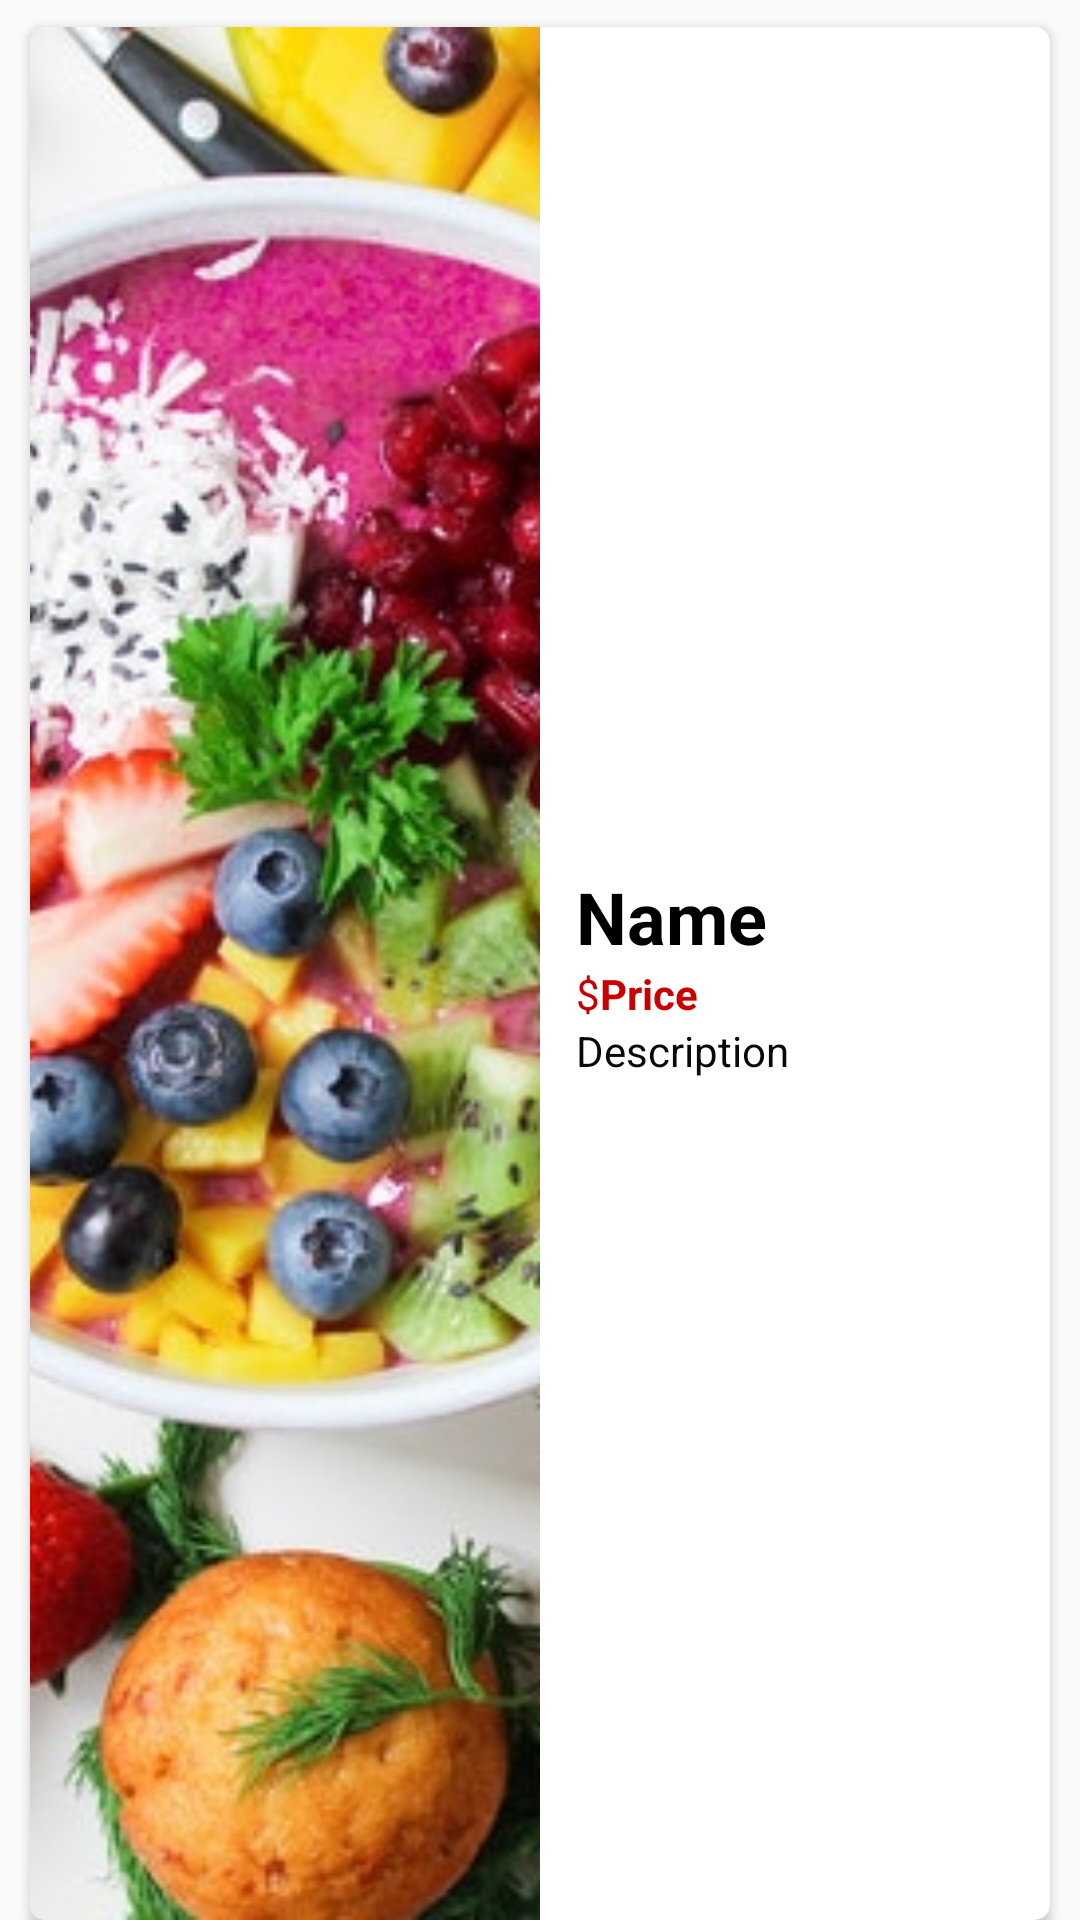

This screen was rendered from an Android layout file. Write that file and the resources it references.
<!-- AndroidManifest.xml: application theme AppTheme -->
<!-- res/layout/sample_mainfood.xml -->
<?xml version="1.0" encoding="utf-8"?>

<LinearLayout
    xmlns:android="http://schemas.android.com/apk/res/android"
    xmlns:app="http://schemas.android.com/apk/res-auto"
    android:layout_width="match_parent"
    android:layout_height="144dp"
    android:orientation="horizontal">

    <androidx.cardview.widget.CardView
        android:layout_width="match_parent"
        android:layout_height="match_parent"
        android:layout_marginLeft="10dp"
        android:layout_marginTop="9dp"
        android:layout_marginRight="10dp"
        app:cardCornerRadius="5dp"
        app:cardMaxElevation="5dp" >

        <LinearLayout
            android:layout_width="match_parent"
            android:layout_height="match_parent"
            android:orientation="horizontal">

            <ImageView
                android:id="@+id/imageView"
                android:layout_width="wrap_content"
                android:layout_height="match_parent"
                android:layout_weight="1"
                android:scaleType="centerCrop"
                app:srcCompat="@drawable/doan" />

            <LinearLayout
                android:layout_width="match_parent"
                android:layout_height="match_parent"
                android:layout_weight="1"
                android:gravity="center_vertical"
                android:orientation="vertical">

                <TextView
                    android:id="@+id/name"
                    android:layout_width="match_parent"
                    android:layout_height="wrap_content"
                    android:layout_marginLeft="12dp"
                    android:text="Name"
                    android:textColor="@color/black"
                    android:textSize="24sp"
                    android:textStyle="bold" />

                <LinearLayout
                    android:layout_width="wrap_content"
                    android:layout_height="wrap_content"
                    android:orientation="horizontal">

                    <TextView
                        android:id="@+id/textView2"
                        android:layout_width="wrap_content"
                        android:layout_height="wrap_content"
                        android:layout_marginLeft="12dp"
                        android:layout_weight="1"
                        android:text="$"
                        android:textColor="@color/red" />

                    <TextView
                        android:id="@+id/orderPrice1"
                        android:layout_width="wrap_content"
                        android:layout_height="wrap_content"
                        android:layout_weight="1"
                        android:text="Price"
                        android:textColor="@color/red"
                        android:textStyle="bold" />
                </LinearLayout>

                <TextView
                    android:id="@+id/description"
                    android:layout_width="match_parent"
                    android:layout_height="wrap_content"
                    android:layout_marginLeft="12dp"
                    android:text="Description"
                    android:textColor="#090909" />

            </LinearLayout>
        </LinearLayout>
    </androidx.cardview.widget.CardView>
</LinearLayout>
<!-- resources referenced by this layout -->
<resources>
  <color name="black">#000000</color>
  <color name="red">#CA0000</color>
  <!-- drawable doan: png bitmap (drawable, 594197 bytes) -->
  <style name="AppTheme" parent="Theme.AppCompat.DayNight">
          
          <item name="colorPrimary">@color/colorPrimary</item>
          <item name="colorPrimaryDark">@color/colorPrimaryDark</item>
          <item name="colorAccent">@color/colorAccent</item>
      </style>
  <color name="colorPrimary">#f4d300</color>
  <color name="colorPrimaryDark">#D8BB03</color>
  <color name="colorAccent">#03DAC5</color>
</resources>
